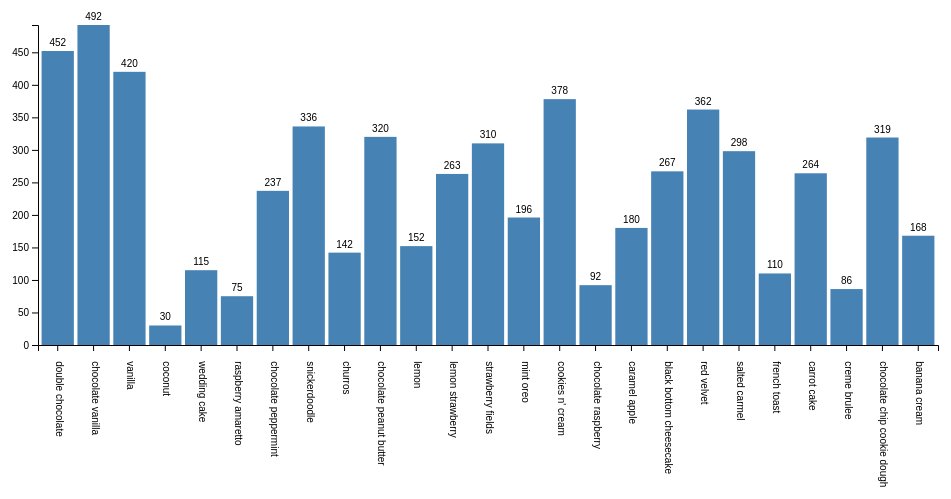
D3 v6 page, settled after 360 driven frames (6 s of simulated time); the page loaded 1 data file(s).


      let margin = { top: 30, right: 30, bottom: 150, left: 30 },
          width = 960,
          height = 500,
          widthr = width - margin.right - margin.left,
          heightr = height - margin.top - margin.bottom;

      let svg = d3.select("#viz")
        .append("svg")
        .attr("width", width)
        .attr("height", height)
        .append("g")
        .attr("transform", `translate(${margin.left}, ${margin.top})`);

      let x = d3.scaleBand()
        .range([0, widthr])
        .padding(0.1);

      let y = d3.scaleLinear()
        .range([heightr, 0])

      d3.csv("sales.csv", (d) => {
        d.sales = +d.sales;
        return d;
      }).then((results) => {
        let maxVal = d3.max(results, d => d.sales);

        x.domain(results.map(d => d.flavors));
        y.domain([0, maxVal]);

        svg.append("g")
          .call(d3.axisLeft(y));

        svg.append("g")
          .attr("transform", `translate(0, ${heightr})`)
          .call(d3.axisBottom(x))
          .selectAll("text")
          .attr("x", x.bandwidth() / 2)
          .attr("y", 0)
          .attr("dy", ".20em")
          .attr("transform", "rotate(90)")
          .attr("text-anchor", "start");

        createBars(results);

        let rangeSlider = document.getElementById("sales-range");
        rangeSlider.min = 0;
        rangeSlider.max = maxVal;

        rangeSlider.onchange = () => {
          let filteredData = results.filter(d => d.sales >= rangeSlider.value);
          createBars(filteredData);
        };

      }).catch((error) => {
        throw error;
      });

      function createBars(results) {
        svg.selectAll(".bar-group")
          .data(results, d => d.flavors)
          .join(
            enter => {
              let bar = enter.append("g")
                .attr("class", "bar-group")
                .style("opacity", 1);

              bar.append("rect")
                .attr("class", "bar")
                .attr("x", d => x(d.flavors))
                .attr("y", d => y(0))
                .attr("width", x.bandwidth())
                .attr("height", 0)
                .style("fill", "steelblue")
                .transition()
                  .duration(750)
                  .attr("y", d => y(d.sales))
                  .attr("height", d => heightr - y(d.sales));


              bar.append("text")
                .text(d => d.sales)
                .attr("x", d => x(d.flavors) + (x.bandwidth() / 2))
                .attr("y", d => y(d.sales) - 5)
                .attr("text-anchor", "middle")
                .style("font-family", "sans-serif")
                .style("font-size", 10)
                .style("opacity", 0)
                .transition()
                  .duration(500)
                  .style("opacity", 1);
            },
            update => {
              update.transition()
                .duration(750)
                .style("opacity", 1);
            },
            exit => {
              exit.transition()
                .duration(750)
                .style("opacity", 0.15);
            },
          );
      }
    

### data: sales.csv
flavors, sales
double chocolate, 452
chocolate vanilla, 492
vanilla, 420
coconut, 30
wedding cake, 115
raspberry amaretto, 75
chocolate peppermint, 237
snickerdoodle, 336
churros, 142
chocolate peanut butter, 320
lemon, 152
lemon strawberry, 263
strawberry fields, 310
mint oreo, 196
cookies n' cream, 378
chocolate raspberry, 92
caramel apple, 180
black bottom cheesecake, 267
red velvet, 362
salted carmel, 298
french toast, 110
carrot cake, 264
creme brulee, 86
chocolate chip cookie dough, 319
banana cream, 168